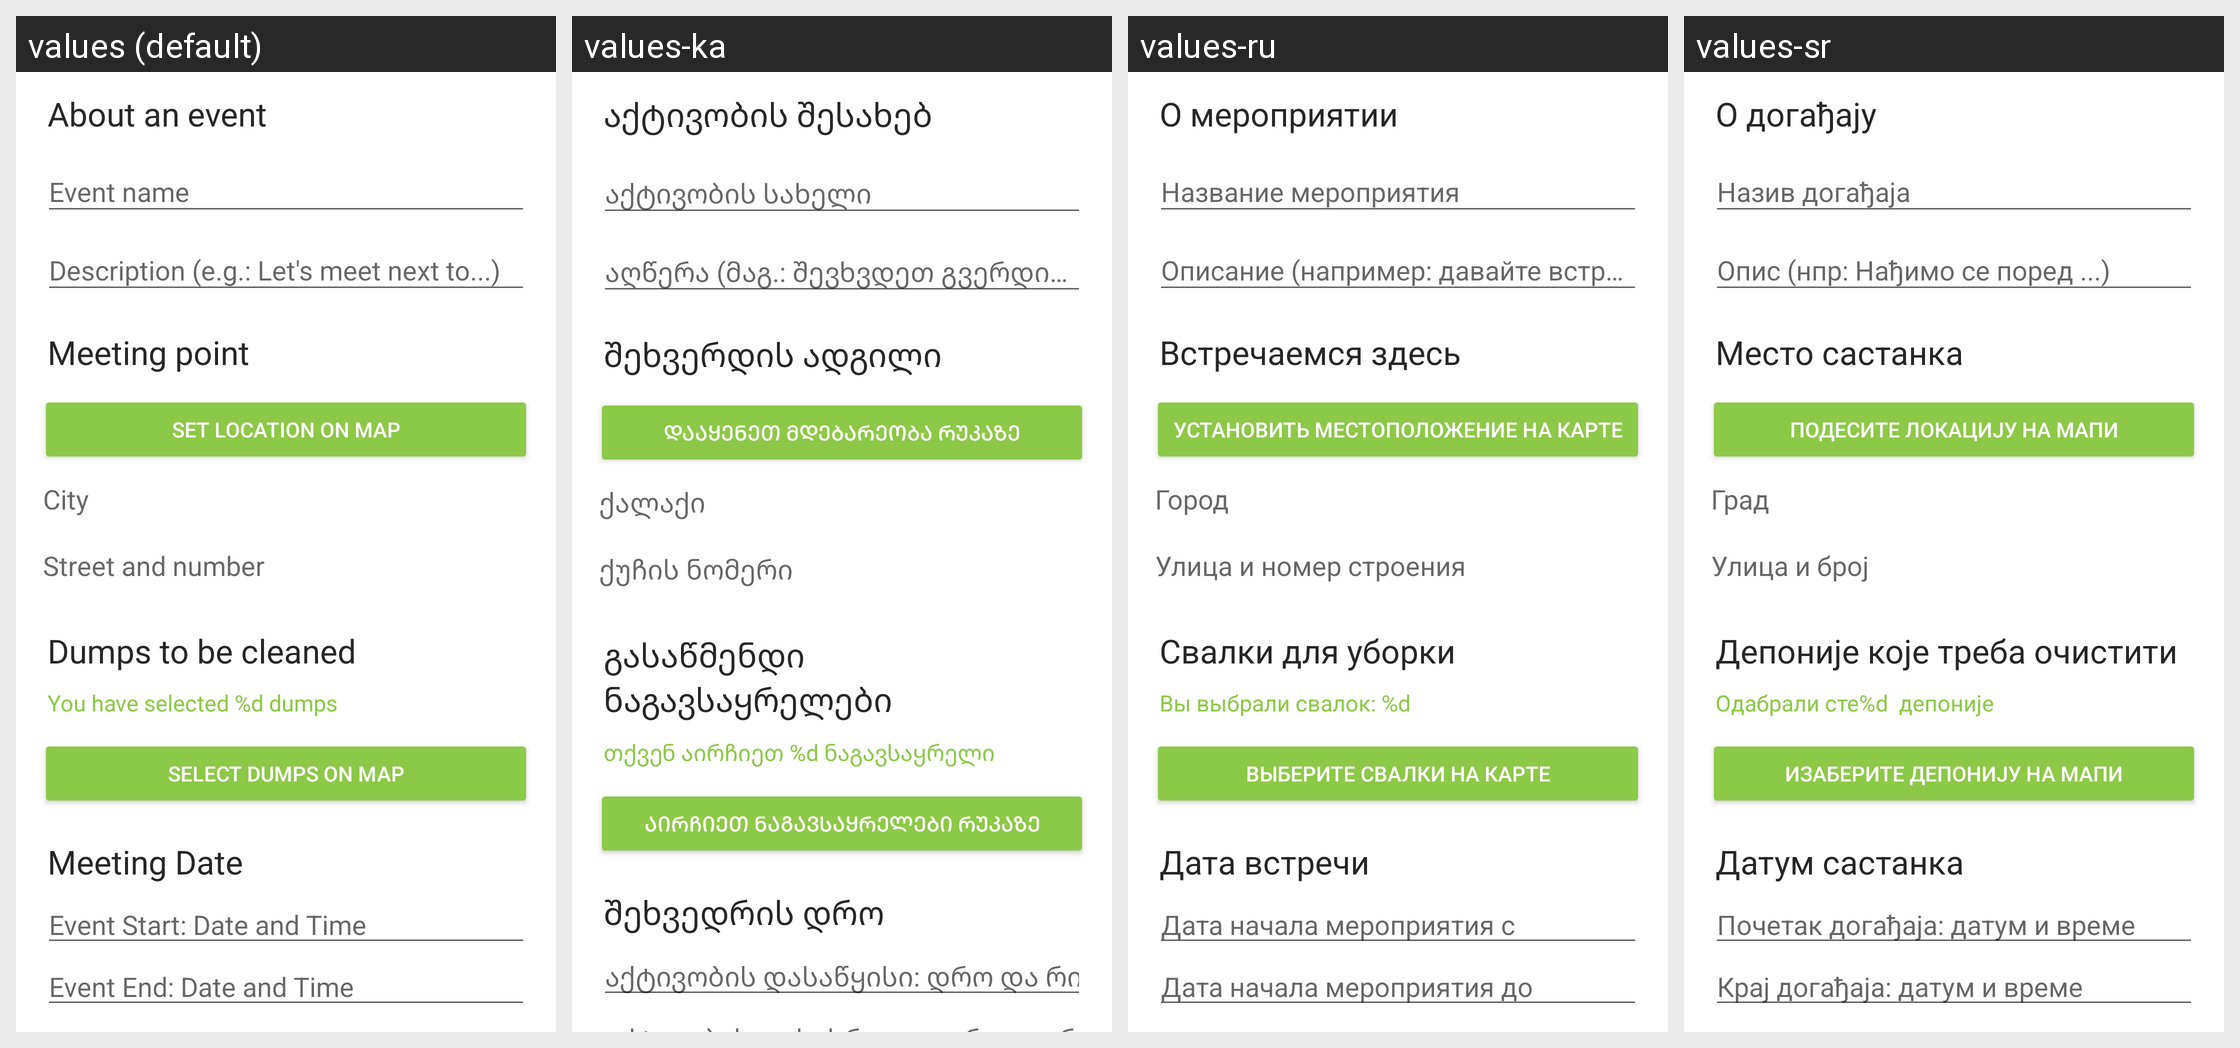

This grid shows one Android layout under several languages. Give, for every string resource on the screen, its name, the default text and each shown locale's text.
Android screen res/layout/fragment_event_create.xml rendered under 4 locales, left to right: values (default), values-ka, values-ru, values-sr. Device: Nexus 5 (rendered at 1080×1920; each locale shown at half size, 540×960, under a caption strip naming it); theme Theme.TrashOut.
Other locales in the repository, not shown: values-cs, values-de, values-es, values-fr, values-hu, values-it, values-pt, values-ro, values-sk, values-uk.
Strings drawn on this screen, with the default value and each locale's value (text and hints the layout hard-codes, and strings that could not be matched under every locale, appear in the picture but are not listed):

event.about
  values: About an event
  values-ka: აქტივობის შესახებ
  values-ru: О мероприятии
  values-sr: О догађају

event.name
  values: Event name
  values-ka: აქტივობის სახელი
  values-ru: Название мероприятия
  values-sr: Назив догађаја

event.description.hint
  values: Description (e.g.: Let's meet next to...)
  values-ka: აღწერა (მაგ.: შევხვდეთ გვერდით...)
  values-ru: Описание (например: давайте встретимся рядом с ...)
  values-sr: Опис (нпр: Нађимо се поред ...)

event.meetingPoint
  values: Meeting point
  values-ka: შეხვერდის ადგილი
  values-ru: Встречаемся здесь
  values-sr: Место састанка

event.create.setLocationOnMap
  values: Set location on map
  values-ka: დააყენეთ მდებარეობა რუკაზე
  values-ru: Установить местоположение на карте
  values-sr: Подесите локацију на мапи

global.city
  values: City
  values-ka: ქალაქი
  values-ru: Город
  values-sr: Град

global.street
  values: Street and number
  values-ka: ქუჩის ნომერი
  values-ru: Улица и номер строения
  values-sr: Улица и број

event.create.dumpsToBeCleaned
  values: Dumps to be cleaned
  values-ka: გასაწმენდი ნაგავსაყრელები
  values-ru: Свалки для уборки
  values-sr: Депоније које треба очистити

event.create.youSelectedDumps_X
  values: You have selected %d dumps
  values-ka: თქვენ აირჩიეთ %d ნაგავსაყრელი
  values-ru: Вы выбрали свалок: %d
  values-sr: Одабрали сте%d  депоније

event.create.selectDumpsOnMap
  values: Select dumps on map
  values-ka: აირჩიეთ ნაგავსაყრელები რუკაზე
  values-ru: Выберите свалки на карте
  values-sr: Изаберите депонију на мапи

event.create_event_meeting_date_title
  values: Meeting Date
  values-ka: შეხვედრის დრო
  values-ru: Дата встречи
  values-sr: Датум састанка

event.filter.startTimeFrom
  values: Event Start: Date and Time
  values-ka: აქტივობის დასაწყისი: დრო და რიცხვი
  values-ru: Дата начала мероприятия с
  values-sr: Почетак догађаја: датум и време
